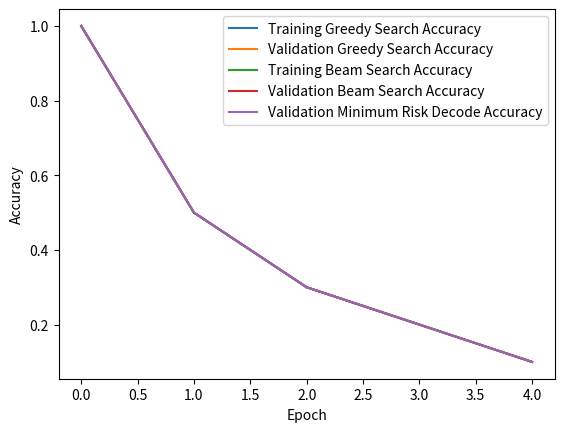

Recreate this plot in Python.
import matplotlib.pyplot as plt
train_loss_list = [1.0, 0.5, 0.3, 0.2, 0.1]
val_loss_list = [1.0, 0.5, 0.3, 0.2, 0.1]
train_grd_acc_list = [1.0, 0.5, 0.3, 0.2, 0.1]
val_grd_acc_list = [1.0, 0.5, 0.3, 0.2, 0.1]
train_beam_acc_list = [1.0, 0.5, 0.3, 0.2, 0.1]
val_beam_acc_list = [1.0, 0.5, 0.3, 0.2, 0.1]
val_mrd_acc_list = [1.0, 0.5, 0.3, 0.2, 0.1]

# plot training and validation loss
plt.plot(train_loss_list, label="Training Loss")
plt.plot(val_loss_list, label="Validation Loss")
plt.xlabel("Epoch")
plt.ylabel("Loss")
plt.legend()
plt.savefig("loss.png")
# plot training and validation accuracy
plt.clf()
plt.plot(train_grd_acc_list, label="Training Greedy Search Accuracy")
plt.plot(val_grd_acc_list, label="Validation Greedy Search Accuracy")
plt.plot(train_beam_acc_list, label="Training Beam Search Accuracy")
plt.plot(val_beam_acc_list, label="Validation Beam Search Accuracy")
plt.plot(val_mrd_acc_list, label="Validation Minimum Risk Decode Accuracy")
plt.xlabel("Epoch")
plt.ylabel("Accuracy")
plt.legend()
plt.savefig("accuracy.png")